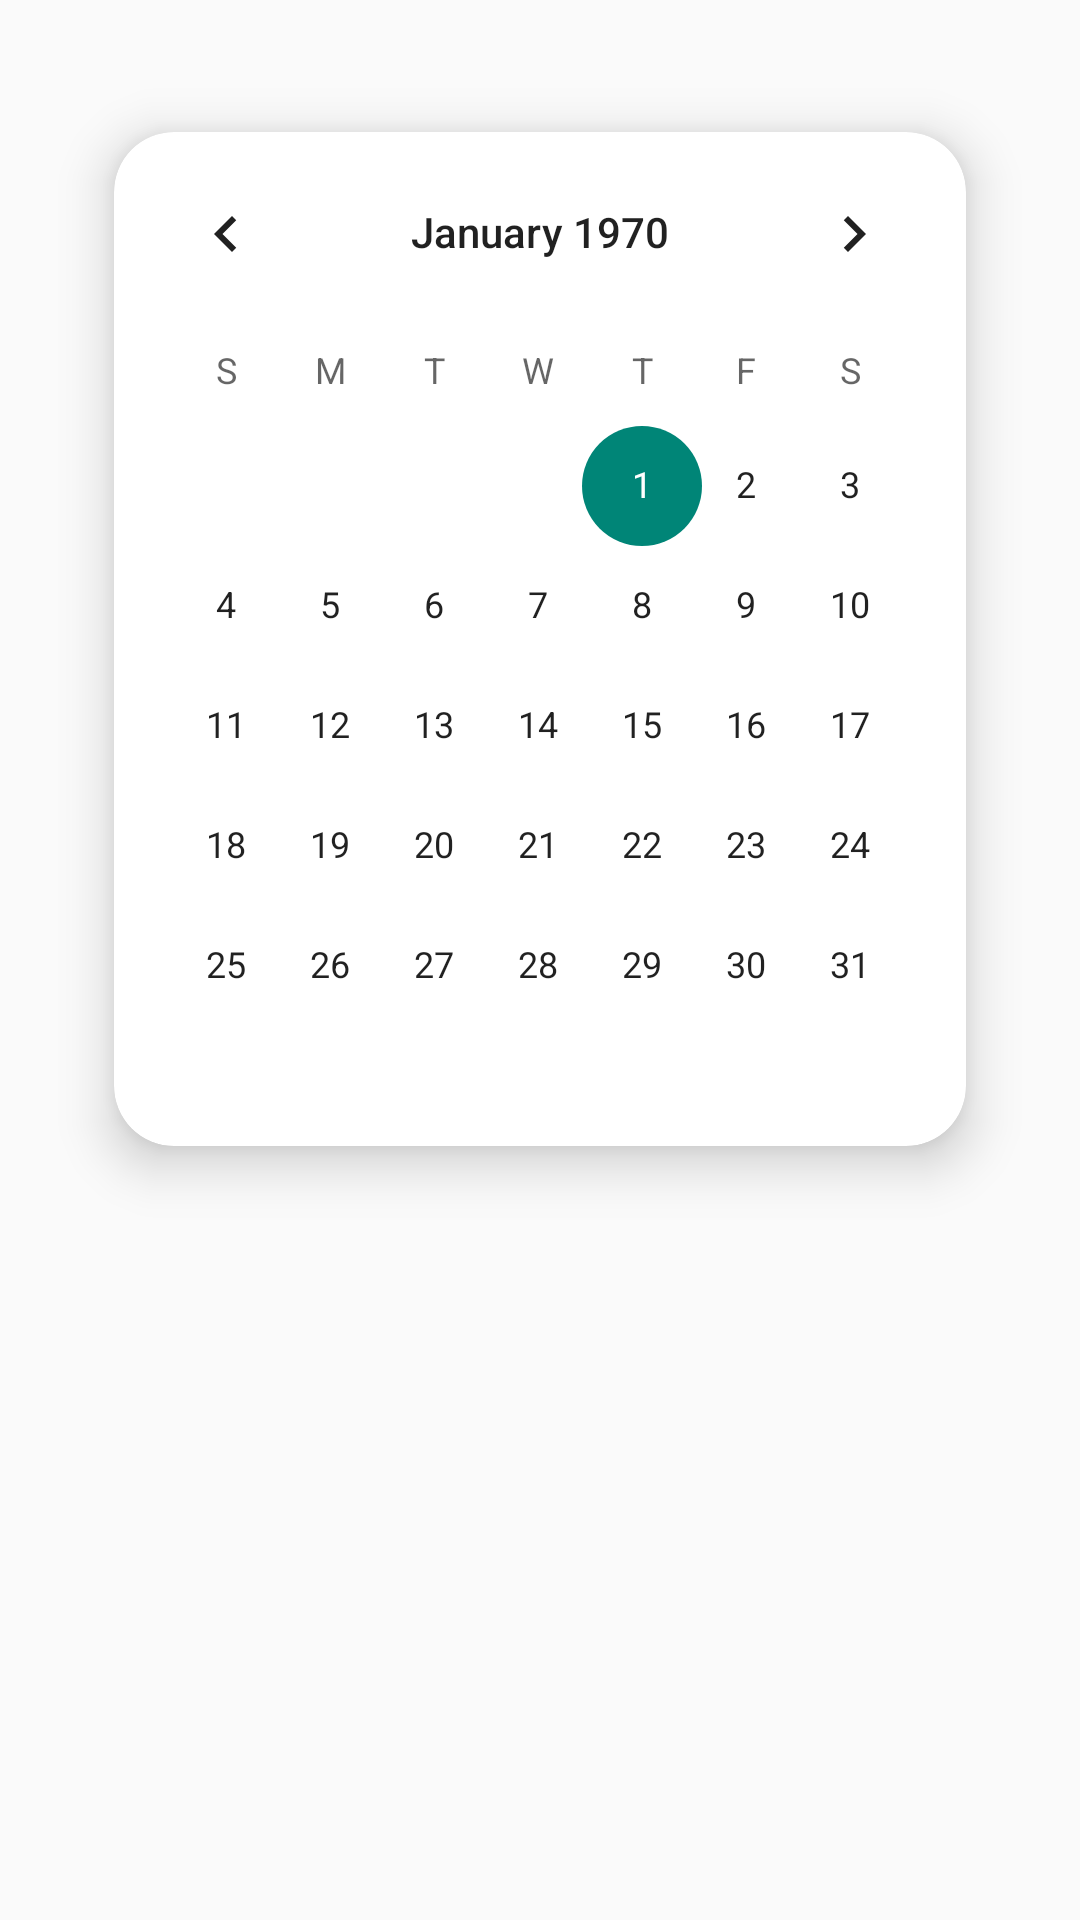

This screen was rendered from an Android layout file. Write that file and the resources it references.
<!-- AndroidManifest.xml: application theme Theme.MyTask -->
<!-- res/layout/fragment_b.xml -->
<?xml version="1.0" encoding="utf-8"?>
<androidx.constraintlayout.widget.ConstraintLayout xmlns:android="http://schemas.android.com/apk/res/android"
    xmlns:app="http://schemas.android.com/apk/res-auto"
    xmlns:tools="http://schemas.android.com/tools"
    android:layout_width="match_parent"
    android:layout_height="match_parent"
    tools:context=".BFragment">



    <androidx.cardview.widget.CardView

        android:layout_width="match_parent"
        android:layout_height="wrap_content"
        android:layout_margin="20dp"
        app:cardCornerRadius="20dp"
        app:cardElevation="10dp"
        app:cardMaxElevation="12dp"
        app:cardPreventCornerOverlap="true"
        app:cardUseCompatPadding="true"
        app:layout_constraintTop_toTopOf="parent">

        <androidx.constraintlayout.widget.ConstraintLayout
            android:layout_width="match_parent"
            android:layout_height="match_parent">

            <CalendarView
                android:layout_width="match_parent"
                android:layout_height="match_parent" />

        </androidx.constraintlayout.widget.ConstraintLayout>

    </androidx.cardview.widget.CardView>
</androidx.constraintlayout.widget.ConstraintLayout>
<!-- resources referenced by this layout -->
<resources>
  <style name="Theme.MyTask" parent="Theme.AppCompat.DayNight.NoActionBar">
          
          <item name="colorPrimary">@color/purple_500</item>
          <item name="colorPrimaryVariant">@color/purple_700</item>
          <item name="colorOnPrimary">@color/white</item>
          
          <item name="colorSecondary">@color/teal_200</item>
          <item name="colorSecondaryVariant">@color/teal_700</item>
          <item name="colorOnSecondary">@color/black</item>
          
          <item name="android:statusBarColor" tools:targetApi="l">?attr/colorPrimaryVariant</item>
          
      </style>
  <color name="purple_500">#FF6200EE</color>
  <color name="purple_700">#BA0C2F</color>
  <color name="white">#FFFFFFFF</color>
  <color name="teal_200">#FF03DAC5</color>
  <color name="teal_700">#FF018786</color>
  <color name="black">#FF000000</color>
</resources>
